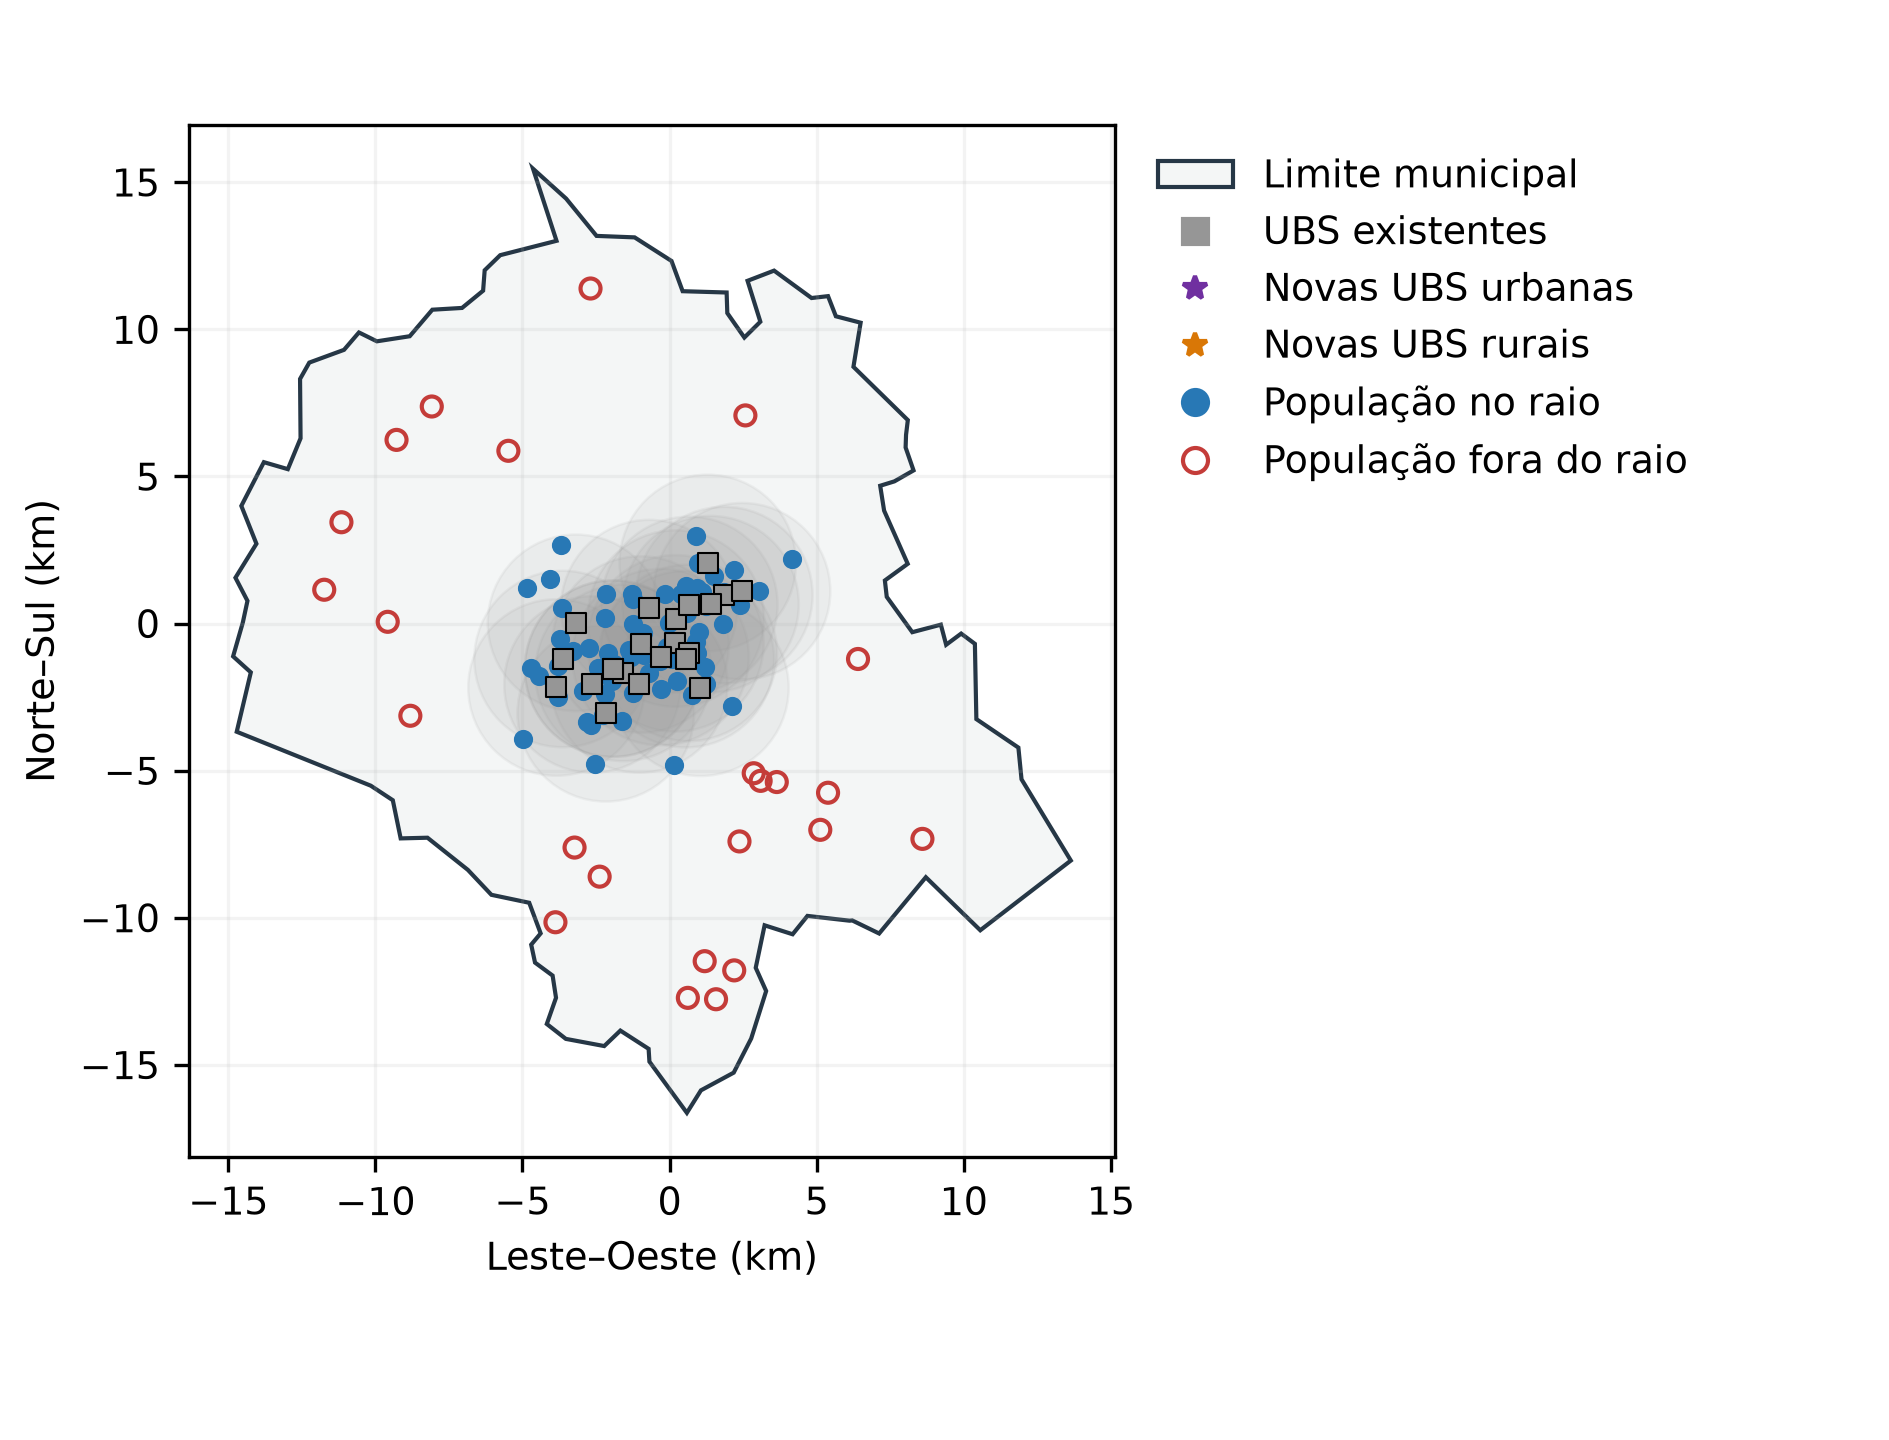

The table this chart was drawn from, first rows:
i; CD_BAIRRO; NM_BAIRRO; lon; lat; pessoas; domicilios; tipo_ponto; pessoas_base; crescimento_pct; dist_ubs_existente_km; distancia_ubs_proxima_km; cobertura_geografica; camada; id_ubs; nome; status; pop_atendida; pop_coberta_raio; n_esf; acs; idx; esf_atuais; esf_max
1.0; 3133808001; Centro; -44.58; -20.07; 8185; 3513; bairro; 7687; 6.484; 0.2623; 0.2623; 1.0; populacao; ; ; ; ; ; ; ; ; ; 
2.0; 3133808002; Irmãos Auler; -44.56; -20.07; 2531; 978.0; bairro; 2377; 6.484; 0.1023; 0.1023; 1.0; populacao; ; ; ; ; ; ; ; ; ; 
3.0; 3133808003; Olaria; -44.55; -20.07; 2546; 925.0; bairro; 2391; 6.484; 0.59; 0.59; 1.0; populacao; ; ; ; ; ; ; ; ; ; 
4.0; 3133808004; Cidade Leonane; -44.55; -20.07; 1279; 486.0; bairro; 1201; 6.484; 0.46; 0.46; 1.0; populacao; ; ; ; ; ; ; ; ; ; 
5.0; 3133808005; Vila Vilaça; -44.57; -20.07; 674; 274.0; bairro; 633.0; 6.484; 0.4984; 0.4984; 1.0; populacao; ; ; ; ; ; ; ; ; ; 
6.0; 3133808006; Vila Tavares; -44.57; -20.07; 570.8; 235.0; bairro; 536.0; 6.484; 0.02686; 0.02686; 1.0; populacao; ; ; ; ; ; ; ; ; ; 
7.0; 3133808007; Padre Eustáquio; -44.56; -20.07; 3337; 1320; bairro; 3134; 6.484; 0.1526; 0.1526; 1.0; populacao; ; ; ; ; ; ; ; ; ; 
8.0; 3133808008; Fazenda da Chácara; -44.57; -20.07; 37.27; 3.0; bairro; 35.0; 6.484; 0.464; 0.464; 1.0; populacao; ; ; ; ; ; ; ; ; ; 
9.0; 3133808009; Antunes; -44.57; -20.06; 238.5; 100.0; bairro; 224.0; 6.484; 0.6343; 0.6343; 1.0; populacao; ; ; ; ; ; ; ; ; ; 
10.0; 3133808010; Eldorado; -44.57; -20.06; 77.73; 29.0; bairro; 73.0; 6.484; 0.6548; 0.6548; 1.0; populacao; ; ; ; ; ; ; ; ; ; 
11.0; 3133808011; Vila Santiago; -44.57; -20.07; 34.07; 18.0; bairro; 32.0; 6.484; 0.3032; 0.3032; 1.0; populacao; ; ; ; ; ; ; ; ; ; 
12.0; 3133808012; Residencial Veredas; -44.56; -20.08; 2301; 791.0; bairro; 2161; 6.484; 0.7927; 0.7927; 1.0; populacao; ; ; ; ; ; ; ; ; ; 
13.0; 3133808013; Lourdes; -44.57; -20.08; 5396; 2136; bairro; 5067; 6.484; 0.1104; 0.1104; 1.0; populacao; ; ; ; ; ; ; ; ; ; 
14.0; 3133808014; Vila Mozart; -44.57; -20.08; 239.6; 88.0; bairro; 225.0; 6.484; 0.4382; 0.4382; 1.0; populacao; ; ; ; ; ; ; ; ; ; 
15.0; 3133808015; Nova Vila Mozart; -44.57; -20.08; 1232; 445.0; bairro; 1157; 6.484; 0.2876; 0.2876; 1.0; populacao; ; ; ; ; ; ; ; ; ; 
16.0; 3133808016; Fazenda Morro do Engenho; -44.57; -20.1; 1035; 347.0; bairro; 972.0; 6.484; 0.3877; 0.3877; 1.0; populacao; ; ; ; ; ; ; ; ; ; 
17.0; 3133808017; Vargem Verde; -44.56; -20.09; 394; 140.0; bairro; 370.0; 6.484; 0.2361; 0.2361; 1.0; populacao; ; ; ; ; ; ; ; ; ; 
18.0; 3133808018; Pio XII; -44.58; -20.09; 1034; 457.0; bairro; 971.0; 6.484; 0.1374; 0.1374; 1.0; populacao; ; ; ; ; ; ; ; ; ; 
19.0; 3133808019; Santo Antônio; -44.58; -20.08; 1189; 438.0; bairro; 1117; 6.484; 0.3248; 0.3248; 1.0; populacao; ; ; ; ; ; ; ; ; ; 
20.0; 3133808020; Nogueira Machado; -44.58; -20.09; 1732; 713.0; bairro; 1627; 6.484; 0.3862; 0.3862; 1.0; populacao; ; ; ; ; ; ; ; ; ; 
21.0; 3133808021; Residencial Morro do Sol; -44.58; -20.09; 1560; 574.0; bairro; 1465; 6.484; 0.5042; 0.5042; 1.0; populacao; ; ; ; ; ; ; ; ; ; 
22.0; 3133808022; Nogueirinha; -44.57; -20.09; 741.1; 282.0; bairro; 696.0; 6.484; 0.7881; 0.7881; 1.0; populacao; ; ; ; ; ; ; ; ; ; 
23.0; 3133808023; Piedade; -44.58; -20.08; 2957; 1219; bairro; 2777; 6.484; 0.3594; 0.3594; 1.0; populacao; ; ; ; ; ; ; ; ; ; 
24.0; 3133808024; Cerqueira Lima; -44.58; -20.08; 2177; 937.0; bairro; 2044; 6.484; 0.4132; 0.4132; 1.0; populacao; ; ; ; ; ; ; ; ; ; 
25.0; 3133808025; Belveder; -44.59; -20.08; 1669; 636.0; bairro; 1567; 6.484; 0.7415; 0.7415; 1.0; populacao; ; ; ; ; ; ; ; ; ; 
26.0; 3133808026; Tropical; -44.6; -20.07; 350.3; 161.0; bairro; 329.0; 6.484; 0.9958; 0.9958; 1.0; populacao; ; ; ; ; ; ; ; ; ; 
27.0; 3133808027; Vila Nazaré; -44.59; -20.08; 814.6; 329.0; bairro; 765.0; 6.484; 0.4475; 0.4475; 1.0; populacao; ; ; ; ; ; ; ; ; ; 
28.0; 3133808028; Residencial Novo Horizonte; -44.59; -20.09; 899.8; 297.0; bairro; 845.0; 6.484; 0.5523; 0.5523; 1.0; populacao; ; ; ; ; ; ; ; ; ; 
29.0; 3133808029; Universitário; -44.58; -20.07; 584.6; 262.0; bairro; 549.0; 6.484; 0.7096; 0.7096; 1.0; populacao; ; ; ; ; ; ; ; ; ; 
30.0; 3133808030; das Graças; -44.58; -20.07; 2712; 1089; bairro; 2547; 6.484; 0.04303; 0.04303; 1.0; populacao; ; ; ; ; ; ; ; ; ; 
31.0; 3133808031; São Judas Tadeu; -44.59; -20.07; 382.3; 148.0; bairro; 359.0; 6.484; 0.764; 0.764; 1.0; populacao; ; ; ; ; ; ; ; ; ; 
32.0; 3133808032; Vila Augusto Chaves; -44.59; -20.07; 102.2; 57.0; bairro; 96.0; 6.484; 0.6175; 0.6175; 1.0; populacao; ; ; ; ; ; ; ; ; ; 
33.0; 3133808033; Residencial Victor Gonçalves de Souza; -44.6; -20.07; 319.5; 125.0; bairro; 300.0; 6.484; 1.393; 1.393; 1.0; populacao; ; ; ; ; ; ; ; ; ; 
34.0; 3133808034; Santa Mônica; -44.56; -20.06; 598.4; 240.0; bairro; 562.0; 6.484; 0.4932; 0.4932; 1.0; populacao; ; ; ; ; ; ; ; ; ; 
35.0; 3133808036; Conjunto Habitacional Jadir Marinho de F…; -44.57; -20.06; 3180; 1136; bairro; 2986; 6.484; 0.3383; 0.3383; 1.0; populacao; ; ; ; ; ; ; ; ; ; 
36.0; 3133808037; Santanense; -44.61; -20.07; 3485; 1530; bairro; 3273; 6.484; 0.7022; 0.7022; 1.0; populacao; ; ; ; ; ; ; ; ; ; 
37.0; 3133808038; Vila Santa Maria; -44.61; -20.06; 142.7; 63.0; bairro; 134.0; 6.484; 1.729; 1.729; 1.0; populacao; ; ; ; ; ; ; ; ; ; 
38.0; 3133808039; Chácara Quitão; -44.6; -20.08; 1178; 529.0; bairro; 1106; 6.484; 0.5525; 0.5525; 1.0; populacao; ; ; ; ; ; ; ; ; ; 
39.0; 3133808040; Vila Washington; -44.59; -20.09; 275.8; 94.0; bairro; 259.0; 6.484; 0.1717; 0.1717; 1.0; populacao; ; ; ; ; ; ; ; ; ; 
40.0; 3133808041; Garcias; -44.6; -20.1; 3064; 1163; bairro; 2877; 6.484; 0.3929; 0.3929; 1.0; populacao; ; ; ; ; ; ; ; ; ; 
41.0; 3133808042; São Geraldo; -44.6; -20.09; 647.4; 276.0; bairro; 608.0; 6.484; 0.514; 0.514; 1.0; populacao; ; ; ; ; ; ; ; ; ; 
42.0; 3133808043; Alaíta; -44.6; -20.08; 64.96; 20.0; bairro; 61.0; 6.484; 0.9596; 0.9596; 1.0; populacao; ; ; ; ; ; ; ; ; ; 
43.0; 3133808044; Aeroporto; -44.6; -20.1; 3000; 1106; bairro; 2817; 6.484; 0.5283; 0.5283; 1.0; populacao; ; ; ; ; ; ; ; ; ; 
44.0; 3133808045; Residencial São Geraldo; -44.59; -20.09; 1291; 492.0; bairro; 1212; 6.484; 0.42; 0.42; 1.0; populacao; ; ; ; ; ; ; ; ; ; 
45.0; 3133808046; Três Marias; -44.6; -20.1; 2672; 860.0; bairro; 2509; 6.484; 0.109; 0.109; 1.0; populacao; ; ; ; ; ; ; ; ; ; 
46.0; 3133808047; Morada Nova; -44.59; -20.1; 6818; 2348; bairro; 6403; 6.484; 0.3508; 0.3508; 1.0; populacao; ; ; ; ; ; ; ; ; ; 
47.0; 3133808048; Cidade Nova; -44.59; -20.1; 3159; 1050; bairro; 2967; 6.484; 0.6028; 0.6028; 1.0; populacao; ; ; ; ; ; ; ; ; ; 
48.0; 3133808049; Residencial Santanense; -44.61; -20.08; 1426; 546.0; bairro; 1339; 6.484; 0.4538; 0.4538; 1.0; populacao; ; ; ; ; ; ; ; ; ; 
49.0; 3133808050; Parque Jardim Santanense; -44.61; -20.09; 5929; 2117; bairro; 5568; 6.484; 0.289; 0.289; 1.0; populacao; ; ; ; ; ; ; ; ; ; 
50.0; 3133808051; São Bento; -44.62; -20.09; 633.6; 213.0; bairro; 595.0; 6.484; 0.7021; 0.7021; 1.0; populacao; ; ; ; ; ; ; ; ; ; 
51.0; 3133808052; Itaunense; -44.61; -20.1; 4264; 1556; bairro; 4004; 6.484; 0.3114; 0.3114; 1.0; populacao; ; ; ; ; ; ; ; ; ; 
52.0; 313380805000108; Setor 313380805000108 (urbana); -44.56; -20.19; 273.7; 249.0; setor; 257.0; 6.484; 10.42; 10.42; 0.0; populacao; ; ; ; ; ; ; ; ; ; 
53.0; 313380805000111; Setor 313380805000111 (rural); -44.61; -20.17; 146.9; 154.0; setor; 138.0; 6.484; 7.305; 7.305; 0.0; populacao; ; ; ; ; ; ; ; ; ; 
54.0; 313380805000112; Setor 313380805000112 (urbana); -44.61; -20.14; 363.1; 218.0; setor; 341.0; 6.484; 4.685; 4.685; 0.0; populacao; ; ; ; ; ; ; ; ; ; 
55.0; 313380805000115; Setor 313380805000115 (rural); -44.66; -20.02; 564.4; 272.0; setor; 530.0; 6.484; 8.711; 8.711; 0.0; populacao; ; ; ; ; ; ; ; ; ; 
56.0; 313380805000116; Setor 313380805000116 (rural); -44.65; -20.01; 271.5; 158.0; setor; 255.0; 6.484; 8.838; 8.838; 0.0; populacao; ; ; ; ; ; ; ; ; ; 
57.0; 313380805000118; Setor 313380805000118 (rural); -44.6; -19.97; 461.1; 276.0; setor; 433.0; 6.484; 10.14; 10.14; 0.0; populacao; ; ; ; ; ; ; ; ; ; 
58.0; 313380805000146; Setor 313380805000146 (urbana); -44.55; -20.06; 406.8; 150.0; setor; 382.0; 6.484; 0.7744; 0.7744; 1.0; populacao; ; ; ; ; ; ; ; ; ; 
59.0; 313380805000148; Setor 313380805000148 (urbana); -44.54; -20.12; 573.9; 229.0; setor; 539.0; 6.484; 4.123; 4.123; 0.0; populacao; ; ; ; ; ; ; ; ; ; 
60.0; 313380805000173; Setor 313380805000173 (urbana); -44.56; -20.09; 636.8; 294.0; setor; 598.0; 6.484; 0.695; 0.695; 1.0; populacao; ; ; ; ; ; ; ; ; ; 
... 53 more rows
